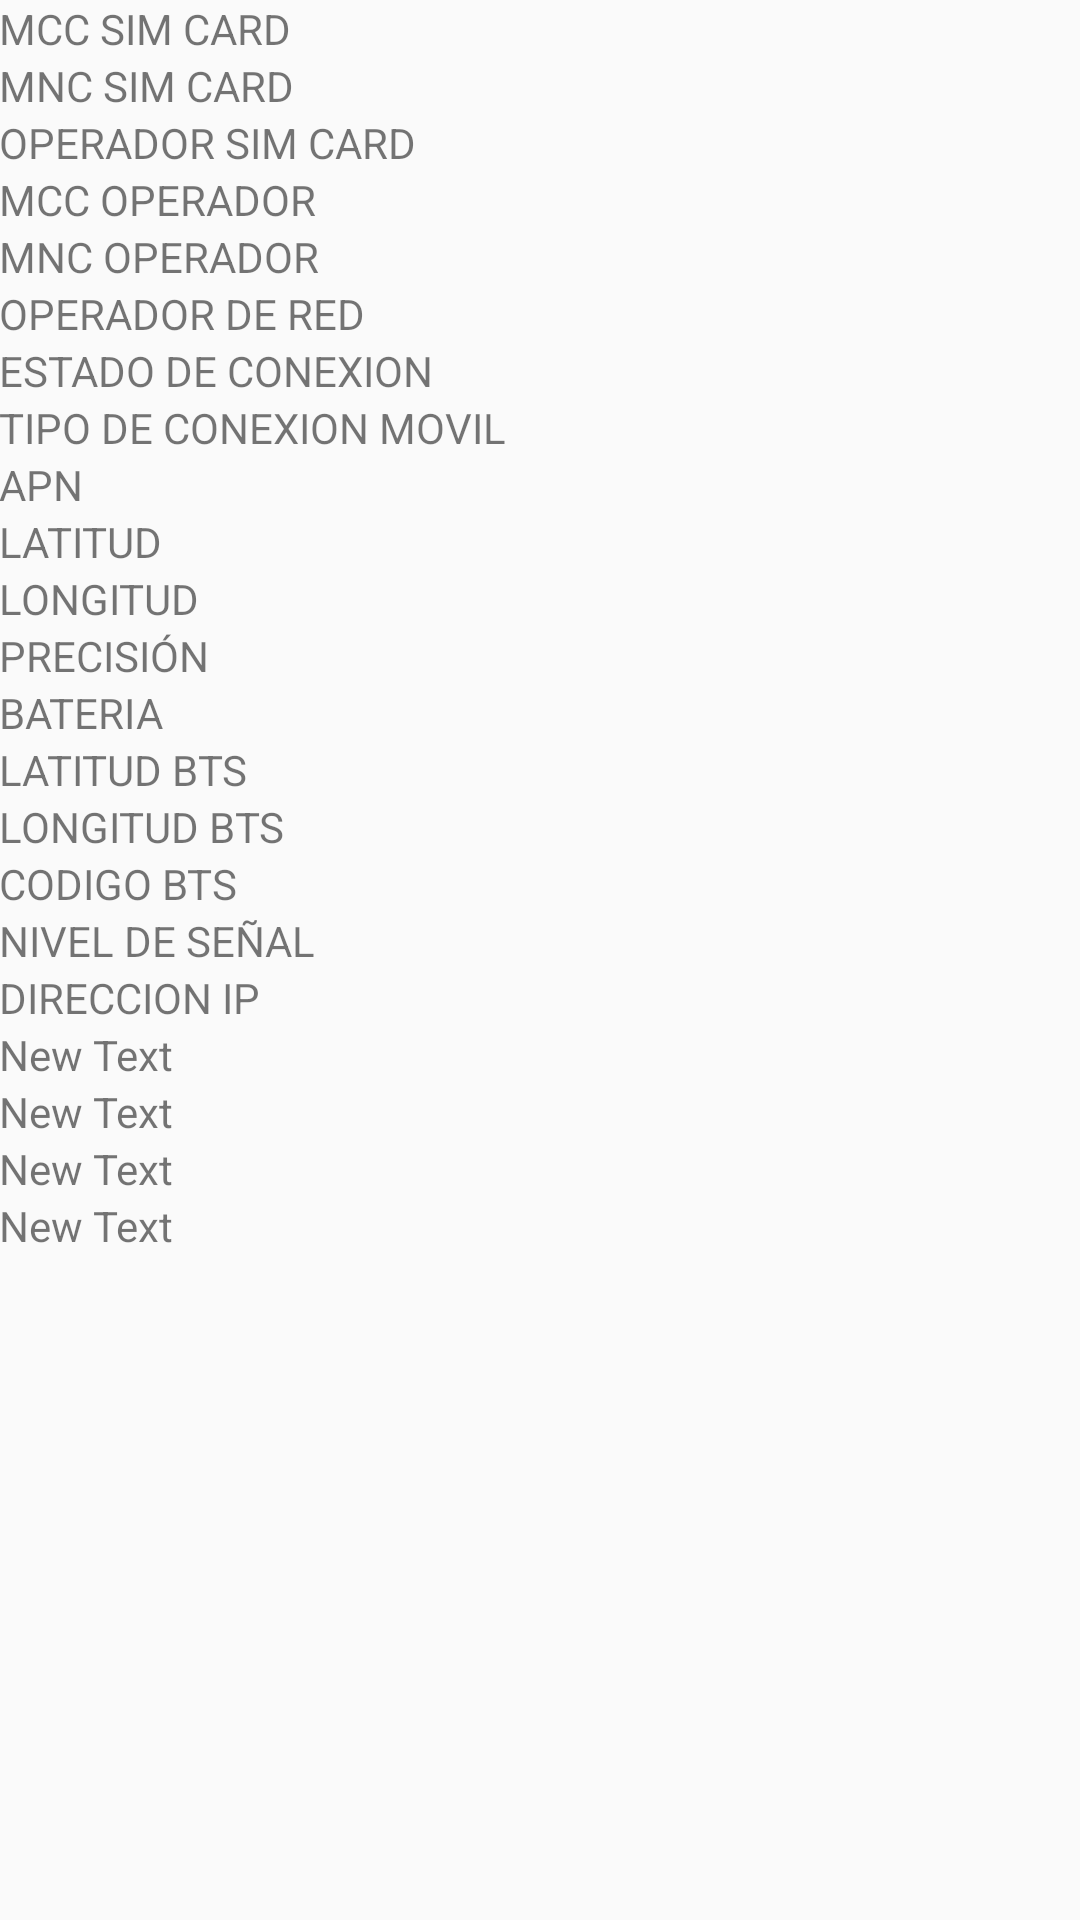

Layout XML and referenced resources for this Android screen:
<!-- AndroidManifest.xml: application theme AppTheme -->
<!-- res/layout/activity_main.xml -->
<?xml version="1.0" encoding="utf-8"?>
<RelativeLayout xmlns:android="http://schemas.android.com/apk/res/android"
    xmlns:tools="http://schemas.android.com/tools"
    android:layout_width="match_parent"
    android:layout_height="match_parent"
    android:paddingBottom="@dimen/activity_vertical_margin"
    android:paddingLeft="@dimen/activity_horizontal_margin"
    android:paddingRight="@dimen/activity_horizontal_margin"
    android:paddingTop="@dimen/activity_vertical_margin"
    tools:context="com.example.jeisson.diagnosticocelular.MainActivity">

    <TextView
        android:layout_width="wrap_content"
        android:layout_height="wrap_content"
        android:text="MCC SIM CARD"
        android:id="@+id/textView1"
        android:layout_alignParentStart="true"
        android:layout_alignParentTop="true" />

    <TextView
        android:layout_width="wrap_content"
        android:layout_height="wrap_content"
        android:text="MNC SIM CARD"
        android:id="@+id/textView2"
        android:layout_below="@+id/textView1"
        android:layout_alignParentStart="true" />

    <TextView
        android:layout_width="wrap_content"
        android:layout_height="wrap_content"
        android:text="OPERADOR SIM CARD"
        android:id="@+id/textView3"
        android:layout_below="@+id/textView2"
        android:layout_alignParentStart="true" />

    <TextView
        android:layout_width="wrap_content"
        android:layout_height="wrap_content"
        android:text="MCC OPERADOR"
        android:id="@+id/textView4"
        android:layout_alignParentStart="true"
        android:layout_below="@+id/textView3" />

    <TextView
        android:layout_width="wrap_content"
        android:layout_height="wrap_content"
        android:text="MNC OPERADOR"
        android:id="@+id/textView5"
        android:layout_below="@+id/textView4"
        android:layout_alignParentStart="true" />

    <TextView
        android:layout_width="wrap_content"
        android:layout_height="wrap_content"
        android:text="OPERADOR DE RED"
        android:id="@+id/textView6"
        android:layout_below="@+id/textView5"
        android:layout_alignParentStart="true" />

    <TextView
        android:layout_width="wrap_content"
        android:layout_height="wrap_content"
        android:text="ESTADO DE CONEXION"
        android:id="@+id/textView7"
        android:layout_below="@+id/textView6"
        android:layout_alignParentStart="true" />

    <TextView
        android:layout_width="wrap_content"
        android:layout_height="wrap_content"
        android:text="TIPO DE CONEXION MOVIL"
        android:id="@+id/textView8"
        android:layout_below="@+id/textView7"
        android:layout_alignParentStart="true" />

    <TextView
        android:layout_width="wrap_content"
        android:layout_height="wrap_content"
        android:text="APN"
        android:id="@+id/textView9"
        android:layout_below="@+id/textView8"
        android:layout_alignParentStart="true" />

    <TextView
        android:layout_width="wrap_content"
        android:layout_height="wrap_content"
        android:text="LATITUD"
        android:id="@+id/textView10"
        android:layout_below="@+id/textView9"
        android:layout_alignParentStart="true" />

    <TextView
        android:layout_width="wrap_content"
        android:layout_height="wrap_content"
        android:text="LONGITUD"
        android:id="@+id/textView11"
        android:layout_below="@+id/textView10"
        android:layout_alignParentStart="true" />

    <TextView
        android:layout_width="wrap_content"
        android:layout_height="wrap_content"
        android:text="PRECISIÓN"
        android:id="@+id/textView12"
        android:layout_below="@+id/textView11"
        android:layout_alignParentStart="true" />

    <TextView
        android:layout_width="wrap_content"
        android:layout_height="wrap_content"
        android:text="BATERIA"
        android:id="@+id/textView13"
        android:layout_alignParentStart="true"
        android:layout_below="@+id/textView12" />

    <TextView
        android:layout_width="wrap_content"
        android:layout_height="wrap_content"
        android:text="LATITUD BTS"
        android:id="@+id/textView14"
        android:layout_below="@+id/textView13"
        android:layout_alignParentStart="true" />

    <TextView
        android:layout_width="wrap_content"
        android:layout_height="wrap_content"
        android:text="LONGITUD BTS"
        android:id="@+id/textView15"
        android:layout_below="@+id/textView14"
        android:layout_alignParentStart="true" />

    <TextView
        android:layout_width="wrap_content"
        android:layout_height="wrap_content"
        android:text="CODIGO BTS"
        android:id="@+id/textView16"
        android:layout_below="@+id/textView15"
        android:layout_alignParentStart="true" />

    <TextView
        android:layout_width="wrap_content"
        android:layout_height="wrap_content"
        android:text="NIVEL DE SEÑAL"
        android:id="@+id/textView17"
        android:layout_below="@+id/textView16"
        android:layout_alignParentStart="true" />

    <TextView
        android:layout_width="wrap_content"
        android:layout_height="wrap_content"
        android:text="DIRECCION IP"
        android:id="@+id/textView18"
        android:layout_below="@+id/textView17"
        android:layout_alignParentStart="true" />

    <TextView
        android:layout_width="wrap_content"
        android:layout_height="wrap_content"
        android:text="New Text"
        android:id="@+id/textView19"
        android:layout_below="@+id/textView18"
        android:layout_alignParentStart="true" />

    <TextView
        android:layout_width="wrap_content"
        android:layout_height="wrap_content"
        android:text="New Text"
        android:id="@+id/textView20"
        android:layout_below="@+id/textView19"
        android:layout_alignParentStart="true" />

    <TextView
        android:layout_width="wrap_content"
        android:layout_height="wrap_content"
        android:text="New Text"
        android:id="@+id/textView21"
        android:layout_below="@+id/textView20"
        android:layout_alignParentStart="true" />

    <TextView
        android:layout_width="wrap_content"
        android:layout_height="wrap_content"
        android:text="New Text"
        android:id="@+id/textView22"
        android:layout_below="@+id/textView21"
        android:layout_alignParentStart="true" />

</RelativeLayout>
<!-- resources referenced by this layout -->
<resources>
  <style name="AppTheme" parent="Theme.AppCompat.Light.DarkActionBar">
          
          <item name="colorPrimary">@color/colorPrimary</item>
          <item name="colorPrimaryDark">@color/colorPrimaryDark</item>
          <item name="colorAccent">@color/colorAccent</item>
      </style>
  <!-- not gathered from this repository: default colours our renderer supplied (Android Studio template values) -->
  <color name="colorPrimary">#FF6200EE</color>
  <color name="colorPrimaryDark">#FF3700B3</color>
  <color name="colorAccent">#FF03DAC5</color>
</resources>
